Run: headless pygame with SDL's dummy video driver; simulated clock (each Clock.tick advances the game by its frame time, no real sleeping); random seed 0; keys injected as events and as key.get_pressed() state; no mouse input.
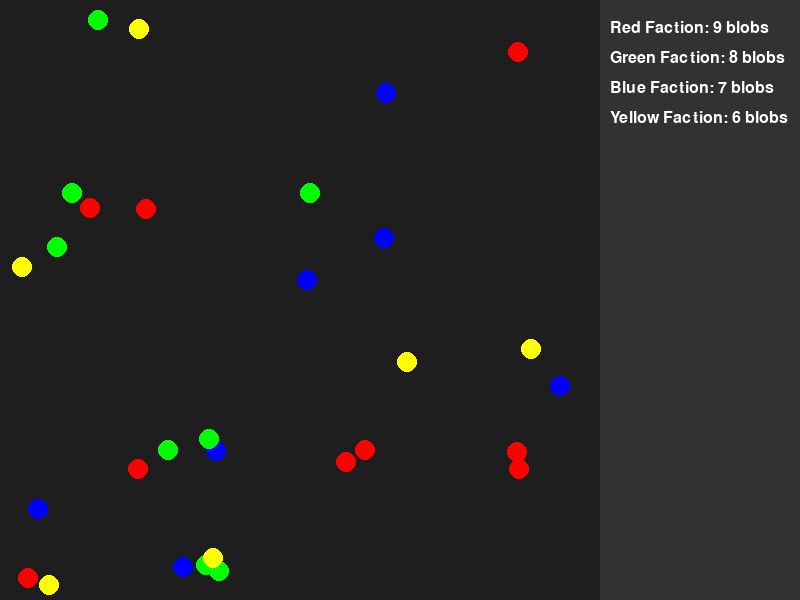
Frame 1 of 4 · flips 1–60 · no input
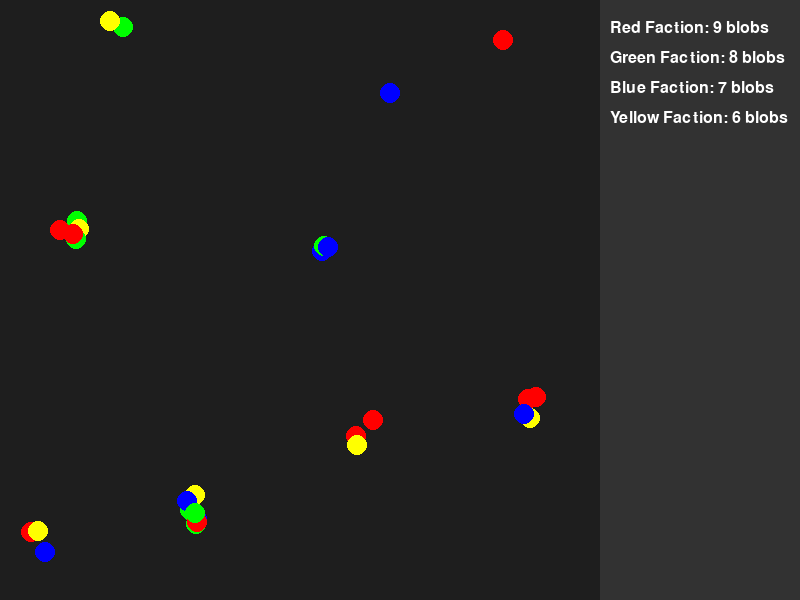
Frame 2 of 4 · flips 61–180 · tapped SPACE, RETURN · held RIGHT (→), D
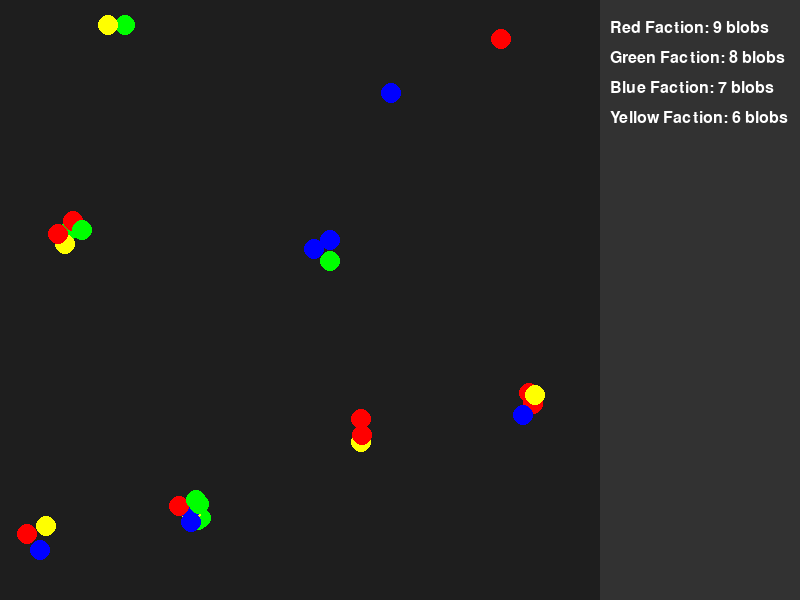
Frame 3 of 4 · flips 181–300 · held DOWN (↓), S
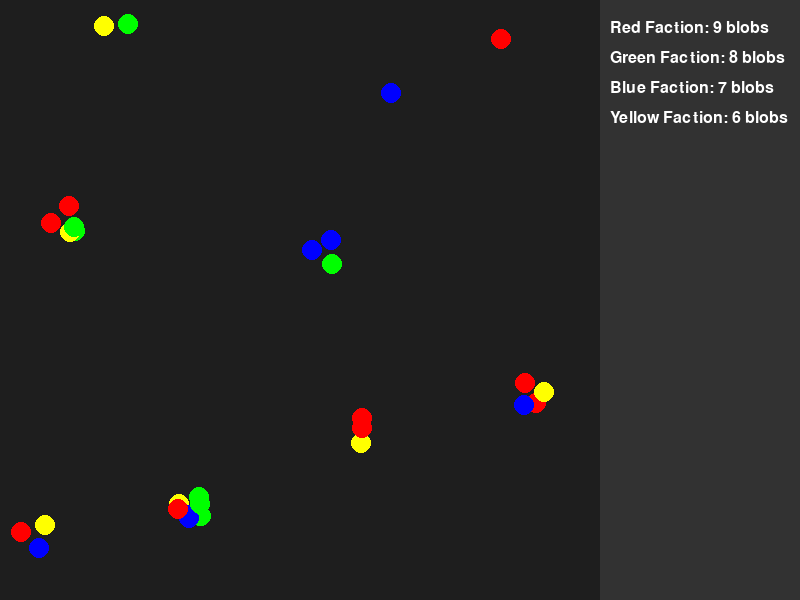
Frame 4 of 4 · flips 301–420 · held LEFT (←), A, UP (↑), W

The pygame program that drew these frames:

import pygame
import random

# --- Constants ---
WIDTH, HEIGHT = 800, 600
NUM_BLOBS = 30
BLOB_RADIUS = 10
FPS = 60
UI_WIDTH = 200  # Width of the UI panel

# Colors for factions
FACTION_COLORS = [
    (255, 0, 0),  # Red
    (0, 255, 0),  # Green
    (0, 0, 255),  # Blue
    (255, 255, 0) # Yellow
]

# Pygame fonts
pygame.init()
FONT = pygame.font.Font(None, 24)

# --- Faction Class ---
class Faction:
    def __init__(self, name, color, attraction, aggression):
        self.name = name
        self.color = color
        self.population = 0  # Tracks the number of blobs in this faction
        self.attraction = attraction  # Determines how strongly members attract each other
        self.aggression = aggression  # Determines repulsion from other factions

# Relationship distance threshold (for drawing lines and computing forces)
RELATIONSHIP_DISTANCE = 120 ** 2  # Squared distance for efficiency

# Force factors
DAMPING = 0.98  # Slight velocity damping to keep movement stable
MIN_FORCE_DISTANCE = 25 ** 2  # Prevents extreme attraction at very close range

class Blob:
    def __init__(self, x, y, faction):
        self.x = x
        self.y = y
        self.vx = random.uniform(-1.5, 1.5)
        self.vy = random.uniform(-1.5, 1.5)
        self.faction = faction  # Reference to a faction object
        faction.population += 1  # Increase faction population count

    def move(self):
        self.x += self.vx
        self.y += self.vy

        # Bounce off walls (excluding UI panel area)
        if self.x < BLOB_RADIUS or self.x > WIDTH - UI_WIDTH - BLOB_RADIUS:
            self.vx *= -1
        if self.y < BLOB_RADIUS or self.y > HEIGHT - BLOB_RADIUS:
            self.vy *= -1

    def apply_forces(self, others):
        net_fx, net_fy = 0, 0

        for other in others:
            if other == self:
                continue
            
            dx = other.x - self.x
            dy = other.y - self.y
            squared_dist = dx ** 2 + dy ** 2
            
            if squared_dist < RELATIONSHIP_DISTANCE and squared_dist > 0:
                norm = (squared_dist ** 0.5) if squared_dist > 0 else 1
                
                if squared_dist < MIN_FORCE_DISTANCE:
                    force_factor = 0  # Prevent excessive attraction at very close range
                else:
                    force_factor = self.faction.attraction * (1 - squared_dist / RELATIONSHIP_DISTANCE)
                    
                # Repulsion between different factions based on aggression level
                if self.faction != other.faction:
                    force_factor -= self.faction.aggression * 0.02  # Mild repulsion from different factions
                
                # Apply force scaled by inverse squared distance to prevent orbital motion
                net_fx += force_factor * dx / norm
                net_fy += force_factor * dy / norm

        # Apply calculated forces with damping
        self.vx = (self.vx + net_fx) * DAMPING
        self.vy = (self.vy + net_fy) * DAMPING

    def draw(self, screen):
        pygame.draw.circle(screen, self.faction.color, (int(self.x), int(self.y)), BLOB_RADIUS)

# --- UI Panel ---
def draw_ui(screen, factions):
    pygame.draw.rect(screen, (50, 50, 50), (WIDTH - UI_WIDTH, 0, UI_WIDTH, HEIGHT))
    y_offset = 20
    
    for faction in factions:
        text_surface = FONT.render(f"{faction.name}: {faction.population} blobs", True, (255, 255, 255))
        screen.blit(text_surface, (WIDTH - UI_WIDTH + 10, y_offset))
        y_offset += 30

# --- Main Simulation ---
def main():
    screen = pygame.display.set_mode((WIDTH, HEIGHT))
    pygame.display.set_caption("Swarm Simulation with Factions UI")
    clock = pygame.time.Clock()

    # Create factions with different attraction and aggression levels
    factions = [
        Faction("Red Faction", (255, 0, 0), attraction=0.02, aggression=0.1),
        Faction("Green Faction", (0, 255, 0), attraction=0.015, aggression=0.05),
        Faction("Blue Faction", (0, 0, 255), attraction=0.01, aggression=0.02),
        Faction("Yellow Faction", (255, 255, 0), attraction=0.025, aggression=0.08)
    ]
    
    # Create blobs with random factions
    blobs = [
        Blob(random.randint(BLOB_RADIUS, WIDTH - UI_WIDTH - BLOB_RADIUS),
             random.randint(BLOB_RADIUS, HEIGHT - BLOB_RADIUS),
             random.choice(factions))
        for _ in range(NUM_BLOBS)
    ]

    running = True
    while running:
        clock.tick(FPS)
        for event in pygame.event.get():
            if event.type == pygame.QUIT:
                running = False

        # Reset faction populations for recalculation
        for faction in factions:
            faction.population = 0
        
        # Apply forces and move blobs
        for blob in blobs:
            blob.apply_forces(blobs)
            blob.move()
            blob.faction.population += 1

        # Draw everything
        screen.fill((30, 30, 30))
        for blob in blobs:
            blob.draw(screen)
        
        # Draw UI
        draw_ui(screen, factions)
        
        pygame.display.flip()

    pygame.quit()

if __name__ == "__main__":
    main()
